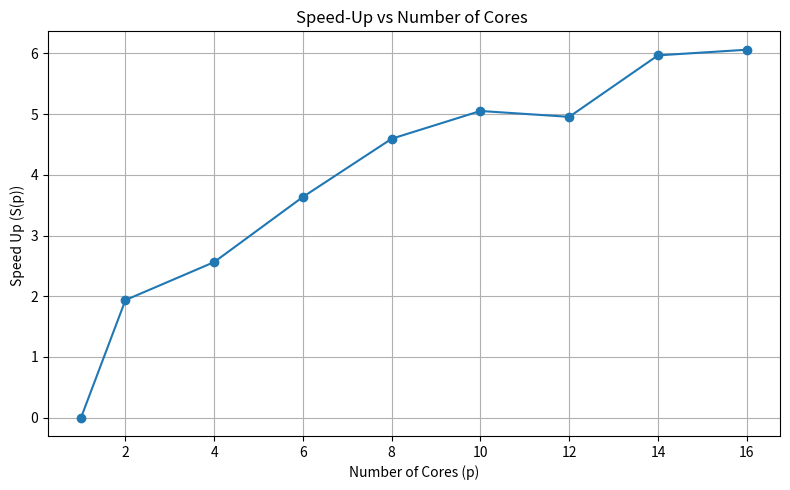

Generate this figure with matplotlib:
import matplotlib.pyplot as plt


core_counts = [1,2,4,6,8,10,12,14,16]
# #static
# output_path = "speedup_static.png"
# one_core_time = 208.474
# runtimes = [0, 
#             one_core_time/188.256, 
#             one_core_time/92.350, 
#             one_core_time/62.758, 
#             one_core_time/59.107, 
#             one_core_time/55.699, 
#             one_core_time/68.479, 
#             one_core_time/49.107, 
#             one_core_time/51.145]


#dynamic
output_path = "speedup_dynamic.png"
one_core_time = 242.927
runtimes = [0, 
            one_core_time/125.456, 
            one_core_time/94.792, 
            one_core_time/66.806, 
            one_core_time/52.864, 
            one_core_time/48.079, 
            one_core_time/49.018, 
            one_core_time/40.698, 
            one_core_time/40.074 ]

plt.figure(figsize=(8, 5))
plt.plot(core_counts, runtimes, marker='o')
plt.title("Speed-Up vs Number of Cores ")
plt.xlabel("Number of Cores (p)")
plt.ylabel("Speed Up (S(p)) ")
plt.grid(True)
plt.tight_layout()
plt.savefig(output_path)
plt.close()
print(f"Plot saved to {output_path}")
